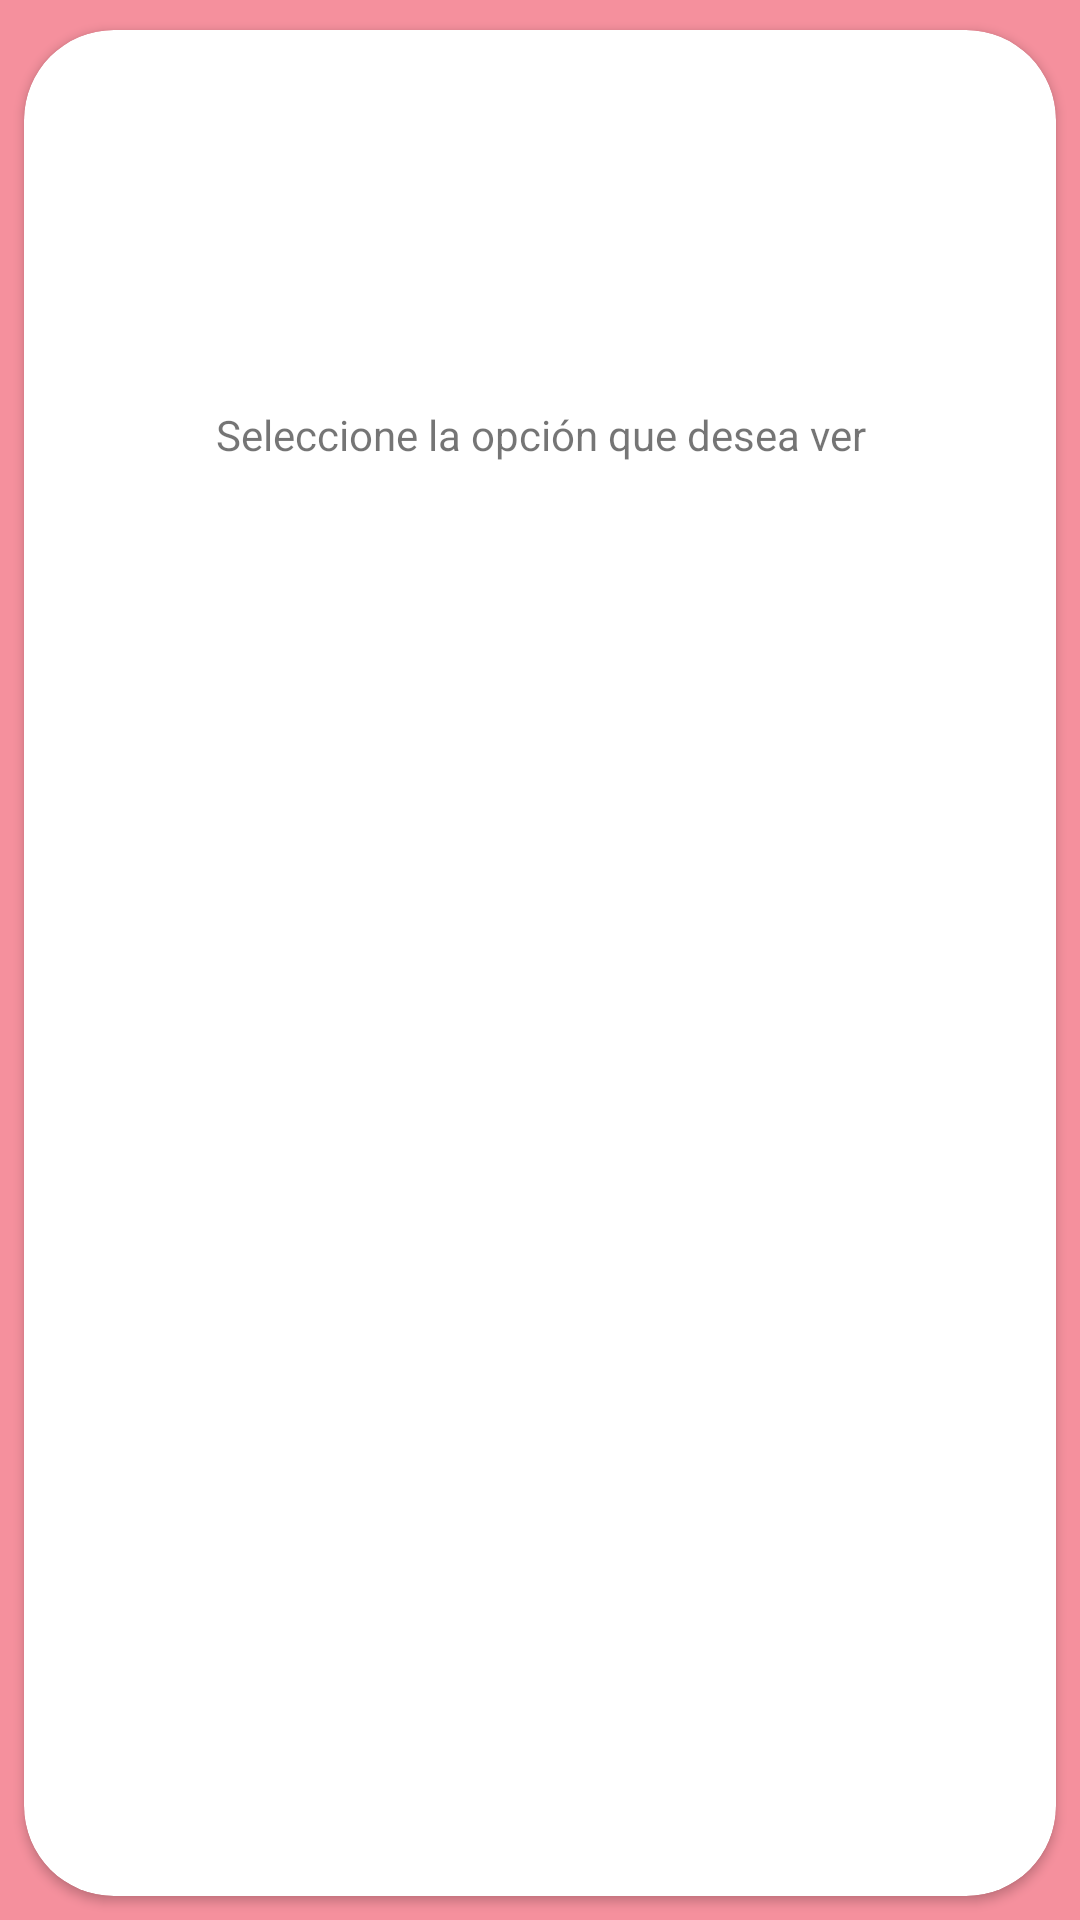

Android layout source for this screen:
<!-- AndroidManifest.xml: application theme Theme.LittleDaffy -->
<!-- res/layout/fragment_logros.xml -->
<?xml version="1.0" encoding="utf-8"?>
<LinearLayout
    xmlns:android="http://schemas.android.com/apk/res/android"
    xmlns:app="http://schemas.android.com/apk/res-auto"
    xmlns:tools="http://schemas.android.com/tools"
    android:id="@+id/linearLayout5"
    android:layout_width="match_parent"
    android:layout_height="match_parent"
    android:background="@color/fondo"
    android:gravity="center"
    android:orientation="vertical"
    tools:context=".LogrosActivity">

    <androidx.cardview.widget.CardView
        android:layout_width="match_parent"
        android:layout_height="match_parent"
        app:cardCornerRadius="30dp"
        android:layout_gravity="center"
        android:layout_marginTop="10dp"
        android:layout_marginBottom="8dp"
        android:layout_marginRight="8dp"
        android:layout_marginLeft="8dp">
        <LinearLayout
            android:layout_width="match_parent"
            android:layout_height="wrap_content"
            android:orientation="vertical">


        <LinearLayout
            android:layout_width="match_parent"
            android:layout_height="wrap_content"
            android:orientation="horizontal"
            android:gravity="center"
            android:paddingTop="5dp"
            android:paddingBottom="5dp"
            android:paddingStart="10dp"
            android:paddingEnd="10dp">
            <Button
                android:id="@+id/btn_adopta"
                android:layout_width="wrap_content"
                android:layout_height="wrap_content"
                android:background="@drawable/boton_redondo"
                android:layout_marginRight="10dp"
                android:layout_marginLeft="10dp"
                android:textAllCaps="false"
                android:padding="10dp"
                android:textColor="@android:color/white"
                android:text="Mascotas Adoptadas"
                android:gravity="center"/>

            <Button
                android:id="@+id/btn_encon"
                android:layout_width="wrap_content"
                android:layout_height="wrap_content"
                android:layout_marginLeft="10dp"
                android:textAllCaps="false"
                android:padding="10dp"
                android:text="Mascotas Encontradas"
                android:textColor="@android:color/white"
                android:background="@drawable/boton_redondo"
                android:gravity="center"/>
        </LinearLayout>


            <LinearLayout
                android:layout_width="match_parent"
                android:layout_height="match_parent"
                android:layout_marginTop="10dp"
                android:layout_above="@+id/google"
                android:orientation="vertical">

                <TextView
                    android:id="@+id/vacio"
                    android:layout_width="match_parent"
                    android:layout_height="wrap_content"
                    android:paddingTop="50dp"
                    android:gravity="center"
                    android:layout_gravity="center"
                    android:text="Seleccione la opción que desea ver"/>

                <androidx.core.widget.NestedScrollView
                    android:layout_width="match_parent"
                    android:layout_height="match_parent">

                    <androidx.recyclerview.widget.RecyclerView
                        android:id="@+id/rv_logros"
                        android:layout_width="match_parent"
                        android:layout_height="match_parent" />

                </androidx.core.widget.NestedScrollView>

            </LinearLayout>

        </LinearLayout>

    </androidx.cardview.widget.CardView>




</LinearLayout>
<!-- resources referenced by this layout -->
<resources>
  <color name="fondo">#f5909d</color>
  <style name="Theme.LittleDaffy" parent="Theme.MaterialComponents.Light.NoActionBar">
          
          <item name="colorPrimary">@color/fondo</item>
          <item name="colorPrimaryVariant">@color/fondo</item>
          <item name="colorOnPrimary">@color/fondo</item>
          
          <item name="colorSecondary">@color/fondo</item>
          <item name="colorSecondaryVariant">@color/fondo</item>
          <item name="colorOnSecondary">@color/fondo</item>
  
          
          <item name="android:statusBarColor" tools:targetApi="l">?attr/colorPrimaryVariant</item>
          
      </style>
</resources>
